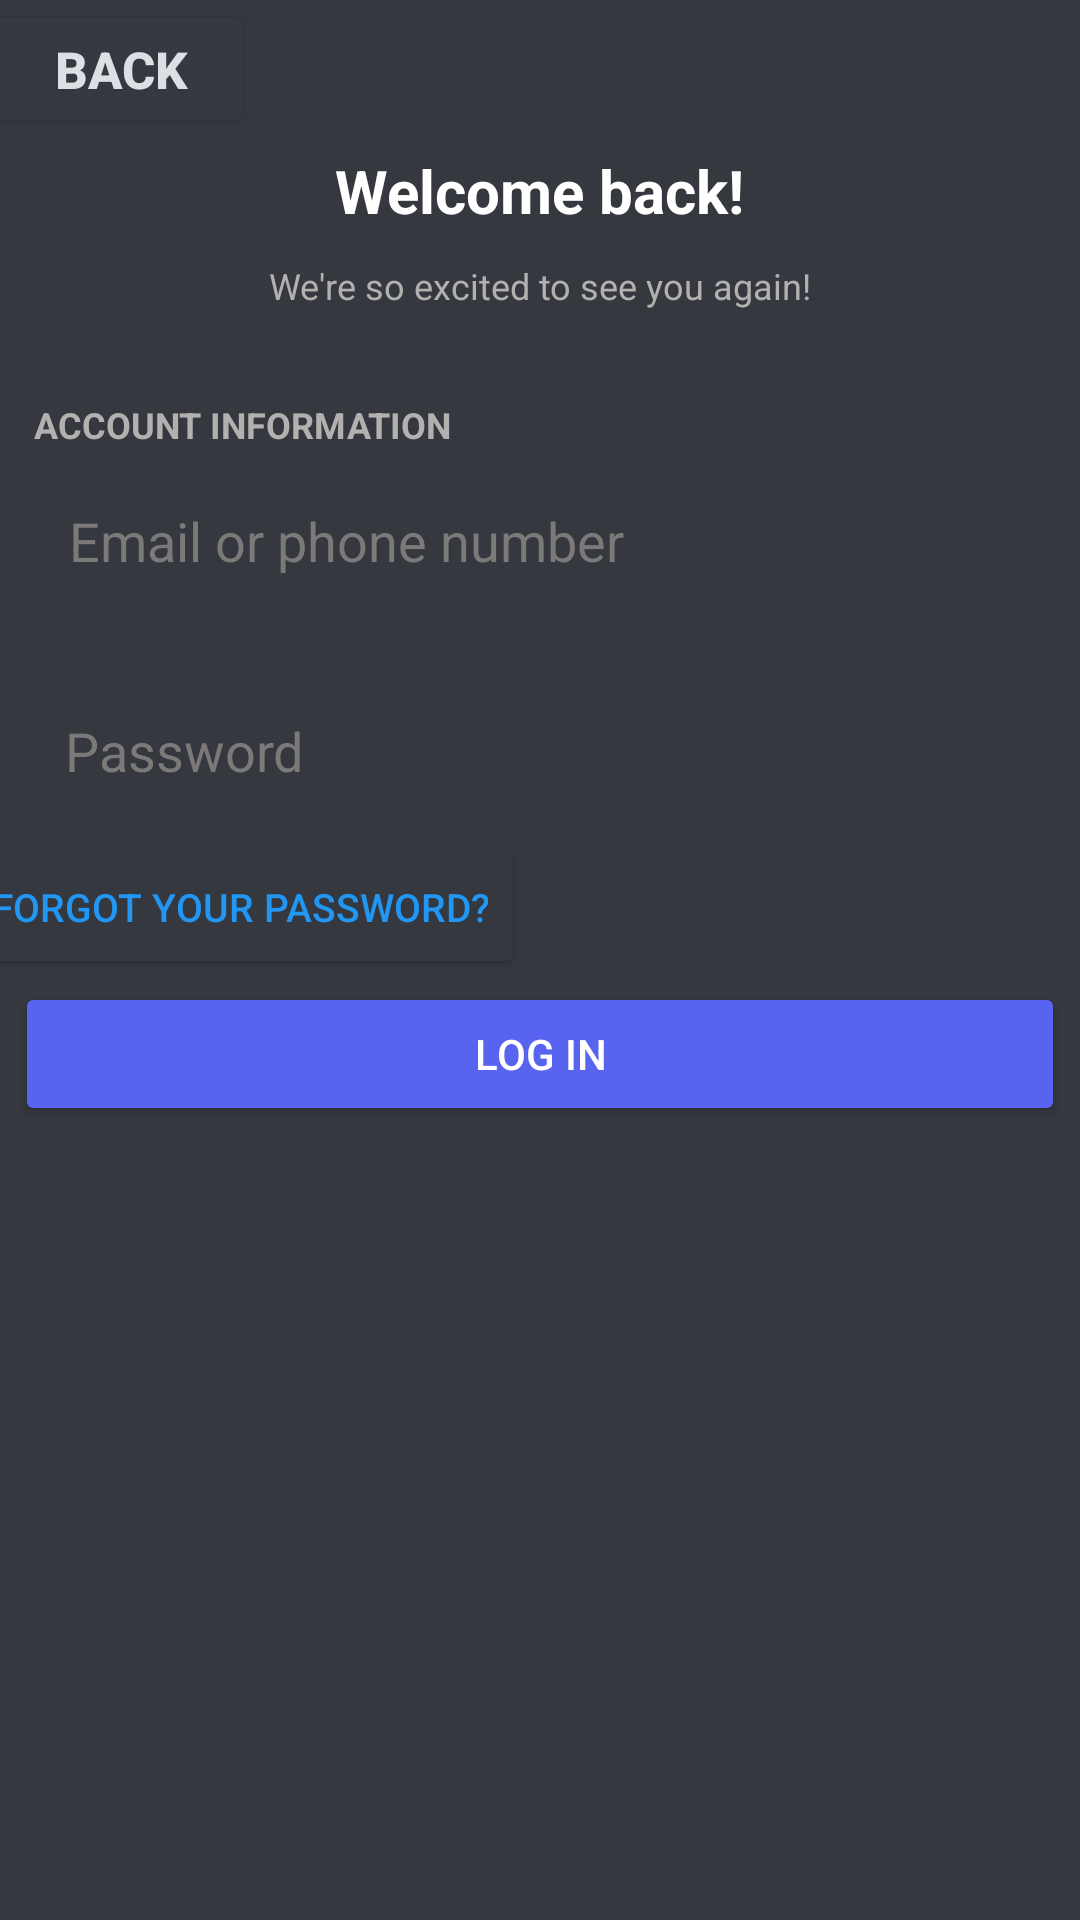

Layout XML and referenced resources for this Android screen:
<!-- AndroidManifest.xml: application theme Theme.Latihan1PPLG2 -->
<!-- res/layout/discord_login.xml -->
<?xml version="1.0" encoding="utf-8"?>
<androidx.constraintlayout.widget.ConstraintLayout
    xmlns:android="http://schemas.android.com/apk/res/android"
    xmlns:app="http://schemas.android.com/apk/res-auto"
    xmlns:tools="http://schemas.android.com/tools"
    android:layout_width="match_parent"
    android:layout_height="match_parent"
    android:background="#35383f"

    tools:context=".MainActivity">

    <Button
        android:id="@+id/btn_back"
        android:layout_width="93dp"
        android:layout_height="46dp"
        android:layout_marginStart="-9dp"
        android:backgroundTint="#35383f"
        android:text=" Back"
        android:textColor="#DBE0E4"

        android:textSize="17dp"
        android:textStyle="bold"
        app:layout_constraintStart_toStartOf="parent"
        app:layout_constraintTop_toTopOf="parent" />

    <TextView
        android:id="@+id/tv_title"
        android:layout_width="wrap_content"
        android:layout_height="wrap_content"
        android:text="Welcome back!"
        android:layout_marginTop="50dp"
        android:textAppearance="@style/TextAppearance.AppCompat.Headline"
        android:textStyle="bold"
        android:textColor="@color/white"
        android:textSize="20dp"
        app:layout_constraintEnd_toEndOf="parent"
        app:layout_constraintStart_toStartOf="parent"
        app:layout_constraintTop_toTopOf="parent" />

    <TextView
        android:id="@+id/tv_subtitle"
        android:layout_width="wrap_content"
        android:layout_height="wrap_content"
        android:layout_marginTop="10dp"
        android:textColor="#B3B0B0"
        android:text="We're so excited to see you again!"
        android:textAppearance="@style/TextAppearance.AppCompat.Caption"
        app:layout_constraintEnd_toEndOf="parent"
        app:layout_constraintStart_toStartOf="parent"
        app:layout_constraintTop_toBottomOf="@+id/tv_title" />

    <TextView
        android:id="@+id/tv_akun"
        android:layout_width="156dp"
        android:layout_height="20dp"
        android:layout_marginTop="30dp"
        android:layout_marginStart="-200dp"
        android:text="   ACCOUNT INFORMATION"
        android:textAppearance="@style/TextAppearance.AppCompat.Caption"
        android:textColor="#B3B0B0"
        android:textStyle="bold"
        app:layout_constraintEnd_toEndOf="parent"
        app:layout_constraintStart_toStartOf="parent"
        app:layout_constraintTop_toBottomOf="@+id/tv_subtitle" />

    <EditText
        android:id="@+id/et_email"
        android:layout_width="340dp"
        android:layout_height="54dp"
        android:layout_marginStart="20dp"
        android:layout_marginEnd="20dp"
        android:background="@drawable/ngotak"
        android:hint="   Email or phone number"
        android:inputType="textEmailAddress"
        android:textColor="@color/white"
        android:textColorHint="#7C7979"
        app:layout_constraintEnd_toEndOf="parent"
        app:layout_constraintStart_toStartOf="parent"
        app:layout_constraintTop_toBottomOf="@+id/tv_akun" />

    <EditText
        android:id="@+id/et_password"
        android:layout_width="343dp"
        android:layout_height="54dp"
        android:layout_marginStart="16dp"
        android:layout_marginTop="16dp"
        android:layout_marginEnd="16dp"
        android:background="@drawable/ngotak"
        android:hint="   Password"
        android:inputType="textPassword"
        android:textColor="@color/white"
        android:textColorHint="#7C7979"
        app:layout_constraintEnd_toEndOf="parent"
        app:layout_constraintStart_toStartOf="parent"
        app:layout_constraintTop_toBottomOf="@+id/et_email" />

    <Button
        android:id="@+id/btn_forgot_password"
        android:layout_width="wrap_content"
        android:layout_height="wrap_content"
        android:layout_marginTop="1dp"
        android:layout_marginEnd="1dp"
        android:layout_marginStart="-200dp"
        android:backgroundTint="#35383f"
        android:text="Forgot your password?"
        android:textColor="#2196F3"
        android:textSize="13dp"
        app:layout_constraintEnd_toEndOf="parent"
        app:layout_constraintStart_toStartOf="parent"
        app:layout_constraintTop_toBottomOf="@+id/et_password" />
    <androidx.appcompat.widget.AppCompatButton
        android:id="@+id/btn_login"
        android:width="350dp"
        android:layout_width="wrap_content"
        android:layout_height="wrap_content"
        android:layout_marginStart="10dp"
        android:layout_marginEnd="10dp"
        android:layout_marginTop="1dp"
        android:backgroundTint="#5863f0"
        android:textColor="@color/white"
        android:text="Log in"
        app:layout_constraintEnd_toEndOf="parent"
        app:layout_constraintStart_toStartOf="parent"
        app:layout_constraintTop_toBottomOf="@+id/btn_forgot_password" />






</androidx.constraintlayout.widget.ConstraintLayout>
<!-- resources referenced by this layout -->
<resources>
  <style name="Theme.Latihan1PPLG2" parent="Base.Theme.Latihan1PPLG2" />
  <style name="Base.Theme.Latihan1PPLG2" parent="Theme.Material3.DayNight.NoActionBar">
          
          
      </style>
  <!-- not gathered from this repository: default colours our renderer supplied (Android Studio template values) -->
  <color name="white">#FFFFFFFF</color>
</resources>
